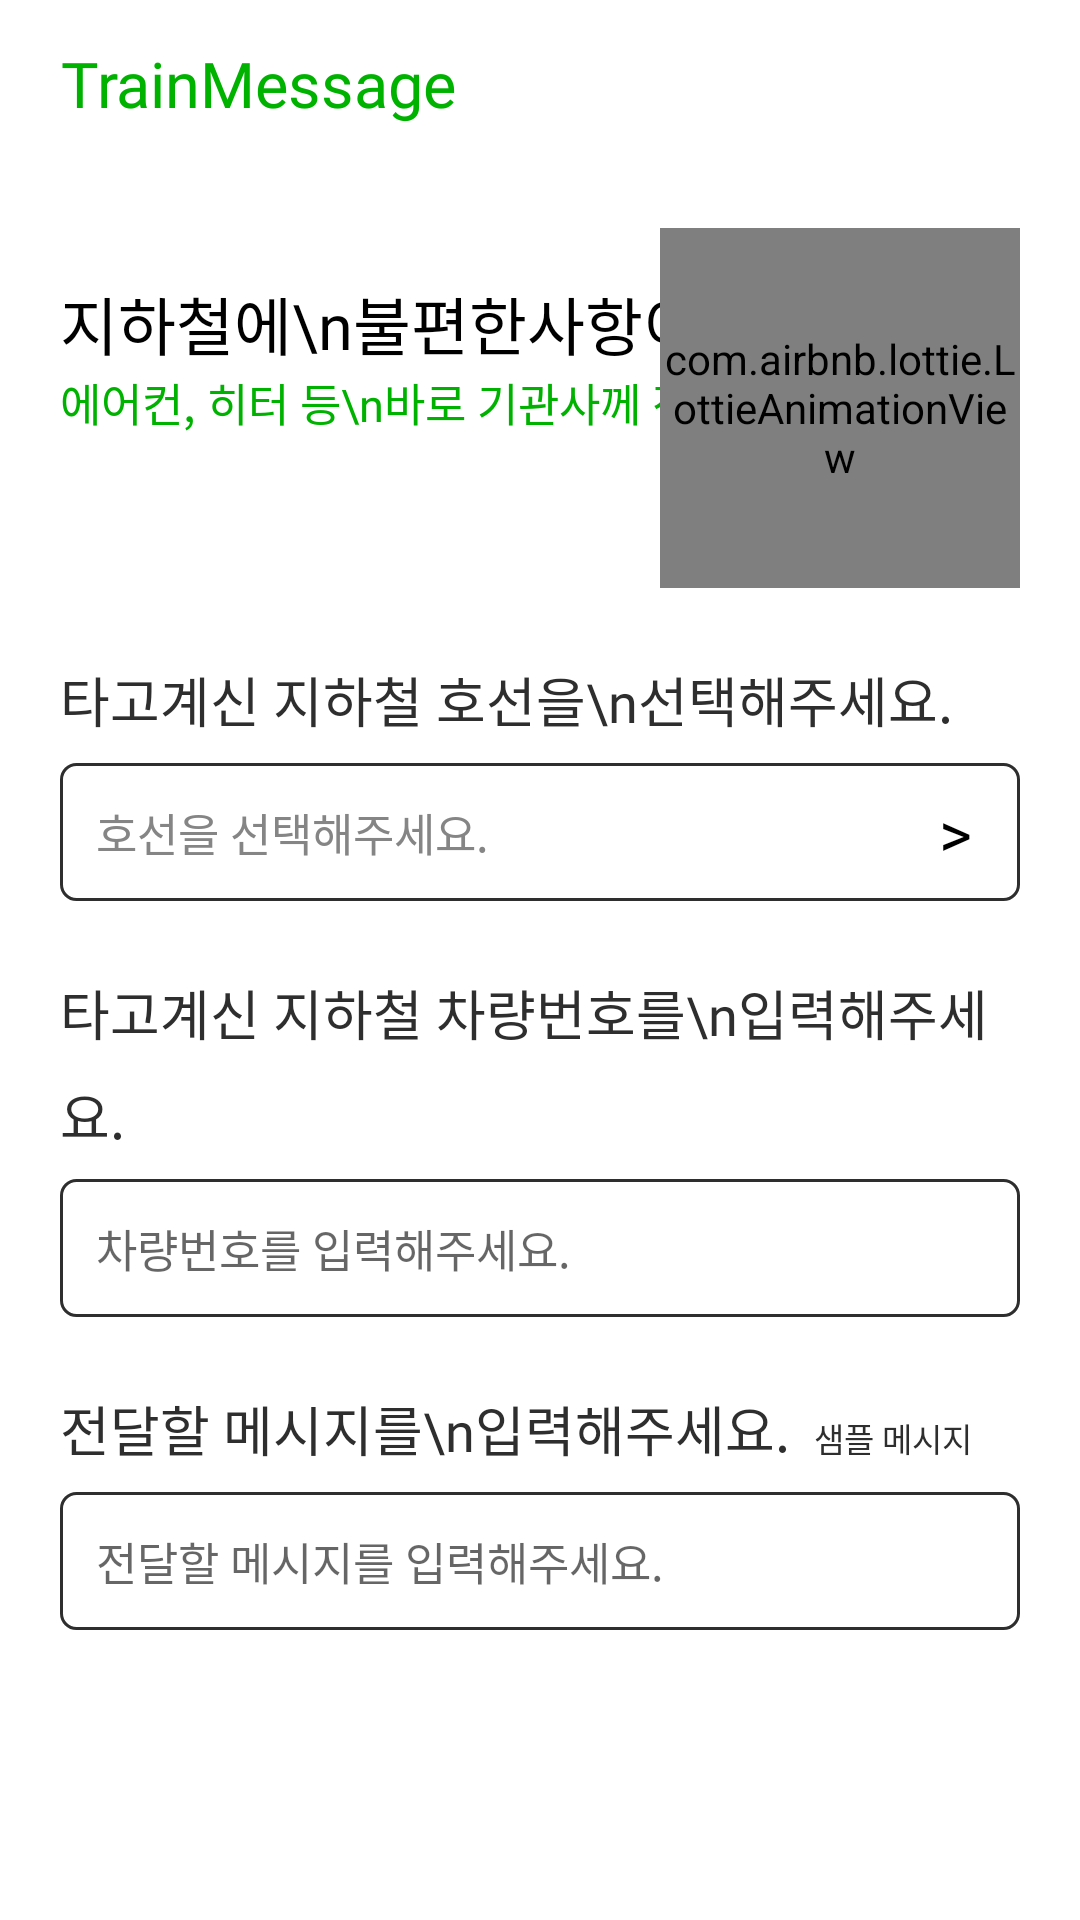

Layout XML and referenced resources for this Android screen:
<!-- AndroidManifest.xml: activity theme Theme.TrainMessage.NoActionBar -->
<!-- res/layout/activity_main.xml -->
<?xml version="1.0" encoding="utf-8"?>
<androidx.constraintlayout.widget.ConstraintLayout xmlns:android="http://schemas.android.com/apk/res/android"
    xmlns:app="http://schemas.android.com/apk/res-auto"
    xmlns:tools="http://schemas.android.com/tools"
    android:layout_width="match_parent"
    android:layout_height="match_parent"
    tools:context=".MainActivity">

    <com.google.android.material.appbar.AppBarLayout
        android:id="@+id/appBarLayout"
        android:layout_width="0dp"
        android:layout_height="56dp"
        android:background="@color/white"
        android:paddingStart="20dp"
        app:layout_constraintEnd_toEndOf="parent"
        app:layout_constraintStart_toStartOf="parent"
        app:layout_constraintTop_toTopOf="parent">

        <TextView
            android:layout_width="wrap_content"
            android:layout_height="match_parent"
            android:layout_gravity="start|center"
            android:fontFamily="@font/jalnan"
            android:gravity="center"
            android:text="@string/app_name"
            android:textColor="@color/green_800"
            android:textSize="21dp" />

    </com.google.android.material.appbar.AppBarLayout>

    <androidx.core.widget.NestedScrollView
        android:layout_width="match_parent"
        android:layout_height="0dp"
        app:layout_constraintBottom_toBottomOf="parent"
        app:layout_constraintEnd_toEndOf="parent"
        app:layout_constraintStart_toStartOf="parent"
        app:layout_constraintTop_toBottomOf="@+id/appBarLayout">

        <androidx.constraintlayout.widget.ConstraintLayout
            android:layout_width="match_parent"
            android:layout_height="match_parent"
            android:orientation="vertical"
            android:padding="20dp">

            <TextView
                android:layout_marginTop="16dp"
                android:id="@+id/tvTitle"
                android:layout_width="wrap_content"
                android:layout_height="wrap_content"
                android:fontFamily="@font/jalnan"
                android:lineSpacingExtra="8dp"
                android:text="지하철에\n불편한사항이있나요?"
                android:textColor="@color/black"
                android:textSize="21dp"
                app:layout_constraintTop_toTopOf="parent"
                app:layout_constraintStart_toStartOf="parent" />

            <TextView
                android:id="@+id/tvSubTitle"
                android:layout_width="wrap_content"
                android:layout_height="wrap_content"
                android:fontFamily="@font/jalnan"
                android:lineSpacingExtra="8dp"
                android:text="에어컨, 히터 등\n바로 기관사께 전달해드려요!"
                android:textColor="@color/green_800"
                android:textSize="15dp"
                app:layout_constraintTop_toBottomOf="@+id/tvTitle"
                app:layout_constraintStart_toStartOf="parent" />

            <com.airbnb.lottie.LottieAnimationView
                android:id="@+id/animationView"
                android:layout_width="120dp"
                android:layout_height="120dp"
                android:layout_marginBottom="-20dp"
                app:layout_constraintTop_toTopOf="parent"
                app:layout_constraintEnd_toEndOf="parent"
                app:lottie_autoPlay="true"
                app:lottie_fileName="train.json"
                app:lottie_loop="true" />

            <TextView
                android:layout_marginTop="24dp"
                android:id="@+id/tvTrainLineLabel"
                android:layout_width="match_parent"
                android:layout_height="wrap_content"
                android:fontFamily="@font/jalnan"
                android:lineSpacingExtra="8dp"
                android:text="타고계신 지하철 호선을\n선택해주세요."
                android:textColor="@color/black_800"
                android:textSize="18dp"
                app:layout_constraintTop_toBottomOf="@+id/animationView"
                app:layout_constraintEnd_toEndOf="parent"
                app:layout_constraintStart_toStartOf="parent" />

            <TextView
                android:foreground="@drawable/ripple_radius5"
                android:id="@+id/tvTrainLine"
                android:layout_width="match_parent"
                android:layout_height="wrap_content"
                android:layout_marginTop="8dp"
                android:background="@drawable/shape_radius5_stroke_1"
                android:backgroundTint="@color/black_800"
                android:fontFamily="@font/jalnan"
                android:paddingHorizontal="12dp"
                android:paddingVertical="12dp"
                android:text="호선을 선택해주세요."
                android:textColor="@color/black_500"
                android:textSize="15dp"
                app:layout_constraintEnd_toEndOf="parent"
                app:layout_constraintStart_toStartOf="parent"
                app:layout_constraintTop_toBottomOf="@+id/tvTrainLineLabel" />

            <TextView
                android:layout_width="wrap_content"
                android:layout_height="wrap_content"
                android:layout_marginEnd="16dp"
                android:fontFamily="@font/jalnan"
                android:text=">"
                android:textColor="@color/black"
                android:textSize="21dp"
                app:layout_constraintBottom_toBottomOf="@+id/tvTrainLine"
                app:layout_constraintEnd_toEndOf="parent"
                app:layout_constraintTop_toTopOf="@+id/tvTrainLine" />


            <TextView
                android:id="@+id/tvTrainNumberLabel"
                android:layout_width="match_parent"
                android:layout_height="wrap_content"
                android:layout_marginTop="24dp"
                android:fontFamily="@font/jalnan"
                android:lineSpacingExtra="8dp"
                android:text="타고계신 지하철 차량번호를\n입력해주세요."
                android:textColor="@color/black_800"
                android:textSize="18dp"
                app:layout_constraintEnd_toEndOf="parent"
                app:layout_constraintStart_toStartOf="parent"
                app:layout_constraintTop_toBottomOf="@+id/tvTrainLine" />

            <EditText
                android:id="@+id/etTrainNumber"
                android:layout_width="match_parent"
                android:layout_height="wrap_content"
                android:layout_marginTop="8dp"
                android:background="@drawable/shape_radius5_stroke_1"
                android:backgroundTint="@color/black_800"
                android:fontFamily="@font/jalnan"
                android:hint="차량번호를 입력해주세요."
                android:paddingHorizontal="12dp"
                android:paddingVertical="12dp"
                android:textColor="@color/black"
                android:textSize="15dp"
                app:layout_constraintEnd_toEndOf="parent"
                app:layout_constraintStart_toStartOf="parent"
                app:layout_constraintTop_toBottomOf="@+id/tvTrainNumberLabel" />


            <TextView
                android:id="@+id/tvMessageLabel"
                android:layout_width="wrap_content"
                android:layout_height="wrap_content"
                android:layout_marginTop="24dp"
                android:fontFamily="@font/jalnan"
                android:lineSpacingExtra="8dp"
                android:text="전달할 메시지를\n입력해주세요."
                android:textColor="@color/black_800"
                android:textSize="18dp"
                app:layout_constraintStart_toStartOf="parent"
                app:layout_constraintTop_toBottomOf="@+id/etTrainNumber" />

            <TextView
                android:id="@+id/tvMessageSample"
                android:layout_width="wrap_content"
                android:layout_height="wrap_content"
                android:layout_marginTop="4dp"
                android:foreground="@drawable/ripple_radius5"
                android:background="@drawable/shape_radius5"
                android:backgroundTint="@color/green_100"
                android:fontFamily="@font/jalnan"
                android:lineSpacingExtra="8dp"
                android:paddingHorizontal="16dp"
                android:paddingVertical="4dp"
                android:text="샘플 메시지"
                android:textColor="@color/black_800"
                android:textSize="11dp"
                app:layout_constraintEnd_toEndOf="parent"
                app:layout_constraintTop_toTopOf="@+id/tvMessageLabel" />

            <EditText
                android:id="@+id/etMessage"
                android:layout_width="match_parent"
                android:layout_height="wrap_content"
                android:layout_marginTop="8dp"
                android:background="@drawable/shape_radius5_stroke_1"
                android:backgroundTint="@color/black_800"
                android:fontFamily="@font/jalnan"
                android:hint="전달할 메시지를 입력해주세요."
                android:lineSpacingExtra="8dp"
                android:paddingHorizontal="12dp"
                android:paddingVertical="12dp"
                android:textColor="@color/black"
                android:textSize="15dp"
                app:layout_constraintEnd_toEndOf="parent"
                app:layout_constraintStart_toStartOf="parent"
                app:layout_constraintTop_toBottomOf="@+id/tvMessageLabel" />

        </androidx.constraintlayout.widget.ConstraintLayout>

    </androidx.core.widget.NestedScrollView>

    <Button
        android:foreground="@drawable/ripple_radius10"
        android:id="@+id/btnSendSms"
        android:layout_width="match_parent"
        android:layout_height="wrap_content"
        android:layout_marginHorizontal="20dp"
        android:layout_marginTop="24dp"
        android:background="@drawable/shape_radius10"
        android:text="문자 보내기"
        android:textColor="@color/white"
        android:textStyle="bold"
        app:backgroundTint="@color/purple2_800"
        android:layout_marginBottom="16dp"
        app:layout_constraintBottom_toBottomOf="parent"
        app:layout_constraintEnd_toEndOf="parent"
        app:layout_constraintStart_toStartOf="parent" />

</androidx.constraintlayout.widget.ConstraintLayout>
<!-- resources referenced by this layout -->
<resources>
  <color name="black">#FF000000</color>
  <color name="black_500">#858585</color>
  <color name="black_800">#2e2e2e</color>
  <color name="green_100">#d0fcc5</color>
  <color name="green_800">#00b200</color>
  <color name="purple2_800">#2b30d9</color>
  <color name="white">#FFFFFFFF</color>
  <!-- drawable ripple_radius10 (drawable-v24) -->
  <?xml version="1.0" encoding="utf-8"?>
  <ripple xmlns:android="http://schemas.android.com/apk/res/android"
      android:color="#80ffffff">
      <item android:id="@android:id/mask">
          <shape android:shape="rectangle">
              <solid android:color="#80ffffff" />
              <corners android:radius="10dp" />
          </shape>
      </item>
  </ripple>
  <!-- drawable ripple_radius5 (drawable-v24) -->
  <?xml version="1.0" encoding="utf-8"?>
  <ripple xmlns:android="http://schemas.android.com/apk/res/android"
      android:color="#80ffffff">
      <item android:id="@android:id/mask">
          <shape android:shape="rectangle">
              <solid android:color="#80ffffff" />
              <corners android:radius="5dp" />
          </shape>
      </item>
  </ripple>
  <!-- drawable shape_radius5_stroke_1 (drawable-v24) -->
  <?xml version="1.0" encoding="utf-8"?>
  <shape xmlns:android="http://schemas.android.com/apk/res/android">
      <corners android:radius="5dp"/>
      <stroke android:width="1dp"/>
      <solid android:color="@color/transparent"/>
  </shape>
  <string name="app_name">TrainMessage</string>
  <style name="Theme.TrainMessage.NoActionBar">
          <item name="windowActionBar">false</item>
          <item name="windowNoTitle">true</item>
      </style>
  <color name="transparent">#00000000</color>
</resources>
